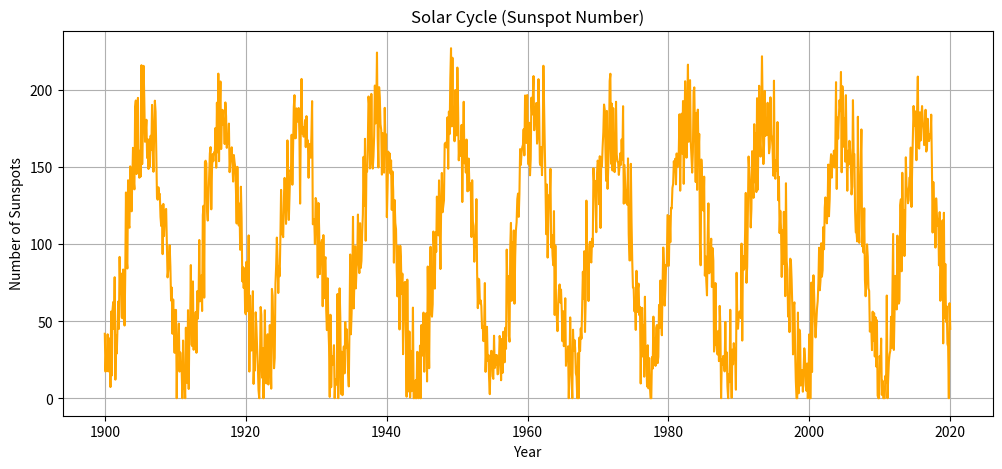

Source code (Python):
%matplotlib inline
import numpy as np
import matplotlib.pyplot as plt

def sunspot_cycle():
    years = np.linspace(1900, 2020, 1200)
    cycle = 11.0 # years
    sunspots = 100 + 80 * np.sin(2 * np.pi * years / cycle) + 20 * np.random.randn(len(years))
    sunspots = np.clip(sunspots, 0, None)
    
    plt.figure(figsize=(12, 5))
    plt.plot(years, sunspots, color='orange')
    plt.title("Solar Cycle (Sunspot Number)")
    plt.xlabel("Year")
    plt.ylabel("Number of Sunspots")
    plt.grid(True)
    plt.show()

if __name__ == '__main__':
    sunspot_cycle()
